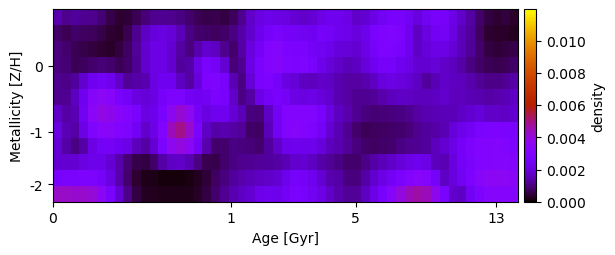

The file beside this chart, header and first rows:
1.471843015424209242e-03, 1.161459651878966924e-03, 1.282912040164828913e-03, 1.212555824029872041e-03, 1.152277811598013567e-03, 9.319047316379552989e-04, 6.023823911579025570e-04, 4.146976392190660833e-04, 4.546357759031278804e-04, 6.864138633599318074e-04, 9.693961871581182948e-04, 1.168307903174284866e-03, 1.207882433010394217e-03, 1.148775872387625347e-03, 1.051514318532805739e-03, 8.705832721909037911e-04, 6.750901776618042568e-04, 5.742998834570721585e-04, 6.201765808335604540e-04, 5.479371045340722304e-04, 7.292051250117982447e-04, 1.165381700046973137e-03, 1.731472858490479402e-03, 2.093299621051855196e-03
8.122826990074579270e-04, 6.968984222818180689e-04, 7.977741370162811426e-04, 7.490341142844402942e-04, 7.321930942556825923e-04, 5.991200627529892977e-04, 4.103106239609015491e-04, 3.496949609064428513e-04, 6.372024524410580502e-04, 1.156920625851779556e-03, 1.664178640892653499e-03, 1.997684690639083688e-03, 2.078686560752361807e-03, 1.933800504869515611e-03, 1.581501337968512031e-03, 1.051309317424906293e-03, 8.430191474825745202e-04, 8.292229873331805013e-04, 7.344984673146796698e-04, 7.978885322348634561e-04, 1.031349342178411888e-03, 1.368950318593881383e-03, 1.816167605003707330e-03, 2.271586403621426997e-03
1.025464074652045849e-03, 8.511384191891447487e-04, 6.904228094257437677e-04, 5.676759792590783558e-04, 4.845979981018905475e-04, 3.822149142599625196e-04, 3.338416003422031730e-04, 4.923374179476344269e-04, 7.515221584062350881e-04, 1.231329515441282295e-03, 1.800537649939457563e-03, 2.126898163692320445e-03, 2.140419753016951053e-03, 1.839139510434100204e-03, 1.354427029170782388e-03, 1.014890764851343347e-03, 1.442927317323242867e-03, 1.788817345236611272e-03, 1.645727068014365014e-03, 1.160385101978320642e-03, 8.647520782385457322e-04, 1.348560285515872613e-03, 2.028087735018502258e-03, 2.541285581830237533e-03
1.006174365193031502e-03, 8.901870138444212353e-04, 6.766256296987122618e-04, 7.016246628234210168e-04, 8.820479897945863058e-04, 9.564859411587372899e-04, 8.686436488535794788e-04, 6.804271426862609686e-04, 8.195228208851036440e-04, 1.188936714317196785e-03, 1.776484632060705907e-03, 2.117571608037933754e-03, 2.123412907483036068e-03, 1.833466410429592831e-03, 1.282004610530376471e-03, 1.396179287951650801e-03, 2.112189124760248133e-03, 2.754073222975154944e-03, 2.558978000063392381e-03, 1.887698917183803018e-03, 9.725738166217008304e-04, 1.182272992613009853e-03, 2.166330994967590254e-03, 2.787800911874345998e-03
1.155848643451146650e-03, 1.107364194329390258e-03, 1.301673255669757653e-03, 1.783712966136830926e-03, 2.347806693359224661e-03, 2.505559264470725352e-03, 2.333939877020622510e-03, 1.770808851323406536e-03, 1.238415091873139393e-03, 1.359519922310083780e-03, 1.450666423849575858e-03, 2.083622168903535507e-03, 2.376013123724255403e-03, 2.331818287077494414e-03, 1.666097070342644967e-03, 1.328504181367988653e-03, 1.993768542148530859e-03, 2.951482319471602882e-03, 3.035907839890249378e-03, 2.668829223470310999e-03, 1.530906718959838125e-03, 1.057181675478138620e-03, 1.936595118178938146e-03, 2.789561183035169784e-03
1.148920948319759414e-03, 1.201602857262967176e-03, 1.675039280585520875e-03, 2.381601011831078335e-03, 3.302154958856592069e-03, 3.560698535223086499e-03, 3.329094807616513919e-03, 2.745860962903267678e-03, 2.499424496843810108e-03, 2.063140269785053004e-03, 1.955243463732402910e-03, 2.075390070351079870e-03, 2.649298440043446144e-03, 2.917138778401438901e-03, 2.887242994742971088e-03, 2.431923383197613295e-03, 2.359410405455729040e-03, 2.449920889274461756e-03, 2.875317207568055256e-03, 2.703667373049220730e-03, 1.742980200092707037e-03, 1.071220579600108691e-03, 1.347299804390839247e-03, 2.194913874004576337e-03
1.771796559427051736e-03, 1.387798964499612972e-03, 1.540295721900136793e-03, 2.423113949037804683e-03, 3.482512498526644552e-03, 3.838653976785875305e-03, 3.741387398868197683e-03, 3.323314615668676586e-03, 3.194464125543774319e-03, 2.761735706879390930e-03, 2.067288238665850562e-03, 2.229393201519439243e-03, 2.778492961392980444e-03, 3.638482263287831815e-03, 4.123197008650448733e-03, 3.652308294329210253e-03, 2.541322846586379497e-03, 2.095188407646816908e-03, 2.349069060306429625e-03, 2.359687986046611619e-03, 1.873703816402394907e-03, 1.545170966653919460e-03, 1.025045848816196403e-03, 9.526223075445234591e-04
2.058841863422684534e-03, 1.520291086087383102e-03, 1.398115414028562207e-03, 2.114142551995264012e-03, 3.037866148499601682e-03, 3.349685652630432151e-03, 3.400084152846586782e-03, 3.050981236113664129e-03, 2.997746159501061582e-03, 2.458423538051786230e-03, 1.744702146105728095e-03, 2.180670945962945133e-03, 3.129185094056085008e-03, 4.406383826211192171e-03, 4.862451965466932369e-03, 4.208177710150282774e-03, 2.869411265458363721e-03, 1.696112577953208782e-03, 1.395073419105942372e-03, 1.452490386765109380e-03, 1.354130779065692430e-03, 1.229819276682309276e-03, 8.261680866227608935e-04, 7.614113401856080141e-04
1.884334477807769141e-03, 1.362500512300417362e-03, 1.043210068569524335e-03, 1.390087219719670329e-03, 2.125388355386815652e-03, 2.517955275104314002e-03, 2.533170590802961628e-03, 2.362957072133414858e-03, 2.161887767851649808e-03, 1.615690554284290696e-03, 1.317393216459274152e-03, 1.852893207123815916e-03, 2.894536961458573851e-03, 3.674473618161734189e-03, 3.934227457393510430e-03, 3.547895813651745500e-03, 2.545799534869794788e-03, 1.445384507087164004e-03, 8.737940308948480977e-04, 8.687574235545998712e-04, 1.037978563392091174e-03, 1.001239618246336192e-03, 9.520330922443137741e-04, 8.584123068428887917e-04
1.905657026674218010e-03, 1.837655939486248016e-03, 1.885548911293267538e-03, 2.057513233740699502e-03, 2.239174198978551543e-03, 2.222915291059189558e-03, 1.885713007402219261e-03, 1.406462038063235323e-03, 9.211645196892792728e-04, 6.061053436160037181e-04, 5.378384182450625080e-04, 8.358809639855656337e-04, 1.377518727488723877e-03, 1.688131832184660858e-03, 1.729977587207433883e-03, 1.500824203157008138e-03, 1.036945221474439103e-03, 6.539566079543526842e-04, 6.019217892697227654e-04, 8.425851127900379134e-04, 1.055021571672806486e-03, 1.156770921403913778e-03, 1.196301439264873048e-03, 1.221320527801169871e-03
2.701199380607961428e-03, 2.789632810952005857e-03, 2.800569502050462550e-03, 2.881808513269378848e-03, 2.899265869600013354e-03, 2.620511963793909979e-03, 2.095096568530826868e-03, 1.429108346251106894e-03, 8.499146059817100233e-04, 4.004617064299055259e-04, 2.158844266491730037e-04, 1.877037649056394533e-04, 1.304275275443666604e-04, 1.268700489190945882e-04, 1.205964590608022519e-04, 1.533246896825760076e-04, 2.442041009004004837e-04, 4.396205916962610477e-04, 7.499568886588849504e-04, 1.017117276760130980e-03, 1.266523850652938581e-03, 1.438398770349950517e-03, 1.574227243941364379e-03, 1.658439872569503681e-03
4.287392510769873558e-03, 4.277949136730659421e-03, 4.182230069466337519e-03, 4.233689743081427669e-03, 4.076674448342480078e-03, 3.526550849170458166e-03, 2.785804970345725443e-03, 1.897940044930059326e-03, 1.093121040343148376e-03, 5.344797483344659308e-04, 2.779116388037934345e-04, 2.749833112251876227e-04, 1.944425640804615051e-04, 2.092085770508006774e-04, 1.969855879709034633e-04, 2.087052148770545735e-04, 3.051886671585101515e-04, 5.256369306426275298e-04, 8.812147022759030763e-04, 1.212197372515384135e-03, 1.479704635477749721e-03, 1.658018625225399917e-03, 1.841811530957628831e-03, 2.232031313314324344e-03
